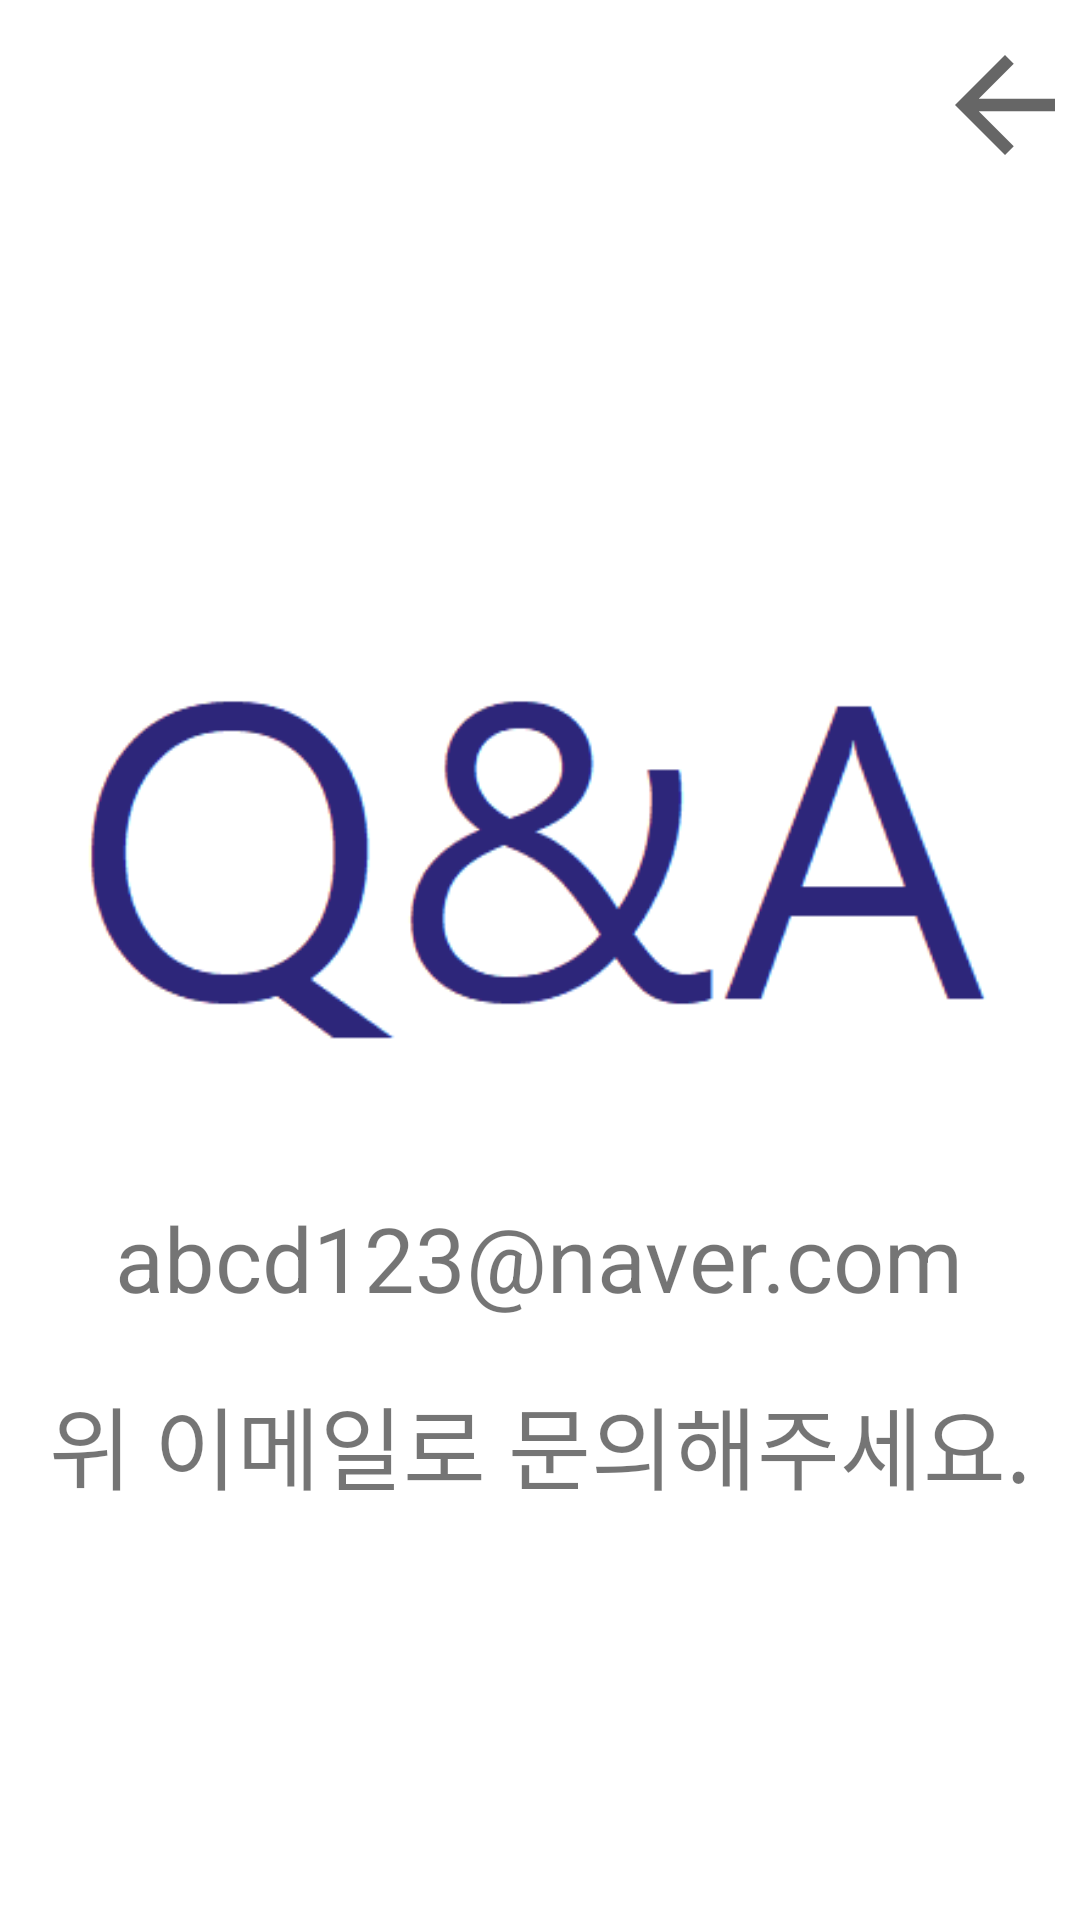

Reconstruct the res/layout file that produces this screen, plus the resources it refers to.
<!-- AndroidManifest.xml: application theme Theme.Vision01 -->
<!-- res/layout/activity_qna_form.xml -->
<?xml version="1.0" encoding="utf-8"?>
<androidx.constraintlayout.widget.ConstraintLayout
    xmlns:android="http://schemas.android.com/apk/res/android"
    xmlns:app="http://schemas.android.com/apk/res-auto"
    android:layout_width="match_parent"
    android:layout_height="match_parent">

    <RelativeLayout
        android:layout_width="match_parent"
        android:layout_height="match_parent">

        <ImageView
            android:id="@+id/imageViewQnA"
            android:layout_width="match_parent"
            android:layout_height="wrap_content"
            android:layout_marginTop="200dp"
            android:layout_marginRight="20dp"
            android:layout_marginLeft="20dp"
            android:layout_marginBottom="20dp"
            app:srcCompat="@drawable/qna2" />

        <TextView
            android:id="@+id/textViewQnA_Email"
            android:layout_width="wrap_content"
            android:layout_height="wrap_content"
            android:layout_below="@+id/imageViewQnA"
            android:layout_centerHorizontal="true"
            android:text="abcd123@naver.com"
            android:textSize="30dp" />

        <TextView
            android:id="@+id/textViewQnA1"
            android:layout_below="@+id/textViewQnA_Email"
            android:layout_width="wrap_content"
            android:layout_height="wrap_content"
            android:layout_centerHorizontal="true"
            android:layout_marginTop="20dp"
            android:textSize="30dp"
            android:text="위 이메일로 문의해주세요." />

        <ImageButton
            android:id="@+id/imageButtonClose"
            android:layout_alignParentRight="true"
            android:layout_alignParentTop="true"
            android:layout_width="50dp"
            android:layout_height="50dp"
            android:layout_marginTop="10dp"
            android:scaleType="fitCenter"
            android:background="@color/white"
            app:srcCompat="?attr/actionModeCloseDrawable" />

    </RelativeLayout>
</androidx.constraintlayout.widget.ConstraintLayout>
<!-- resources referenced by this layout -->
<resources>
  <color name="white">#FFFFFFFF</color>
  <!-- drawable qna2: png bitmap (drawable, 22099 bytes) -->
  <style name="Theme.Vision01" parent="Theme.MaterialComponents.DayNight.DarkActionBar">
          
          <item name="colorPrimary">@color/purple_500</item>
          <item name="colorPrimaryVariant">@color/purple_700</item>
          <item name="colorOnPrimary">@color/white</item>
          
          <item name="colorSecondary">@color/teal_200</item>
          <item name="colorSecondaryVariant">@color/teal_700</item>
          <item name="colorOnSecondary">@color/black</item>
          
          <item name="android:statusBarColor" tools:targetApi="l">?attr/colorPrimaryVariant</item>
          
      </style>
  <color name="purple_500">#FF6200EE</color>
  <color name="purple_700">#FF3700B3</color>
  <color name="teal_200">#FF03DAC5</color>
  <color name="teal_700">#FF018786</color>
  <color name="black">#FF000000</color>
</resources>
